Run: headless pygame with SDL's dummy video driver; simulated clock (each Clock.tick advances the game by its frame time, no real sleeping); random seed 0; keys injected as events and as key.get_pressed() state; no mouse input.
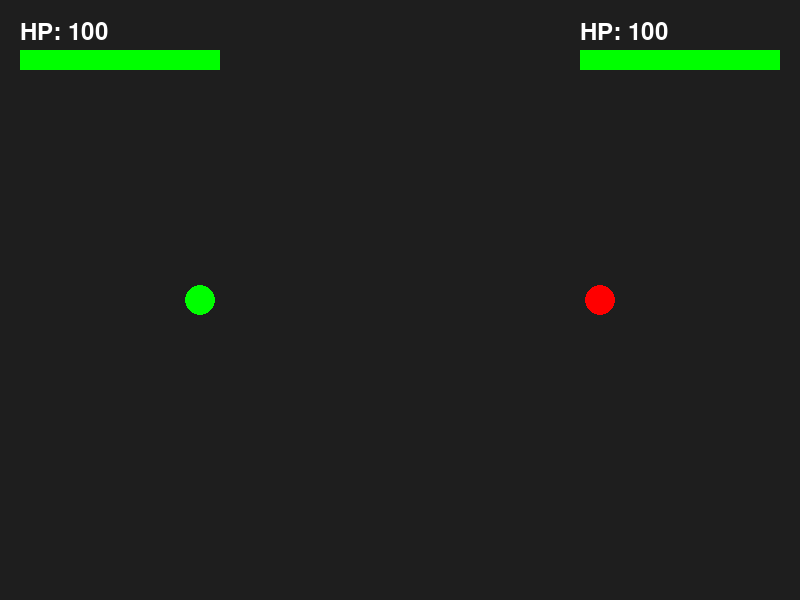
Frame 1 of 4 · flips 1–60 · no input
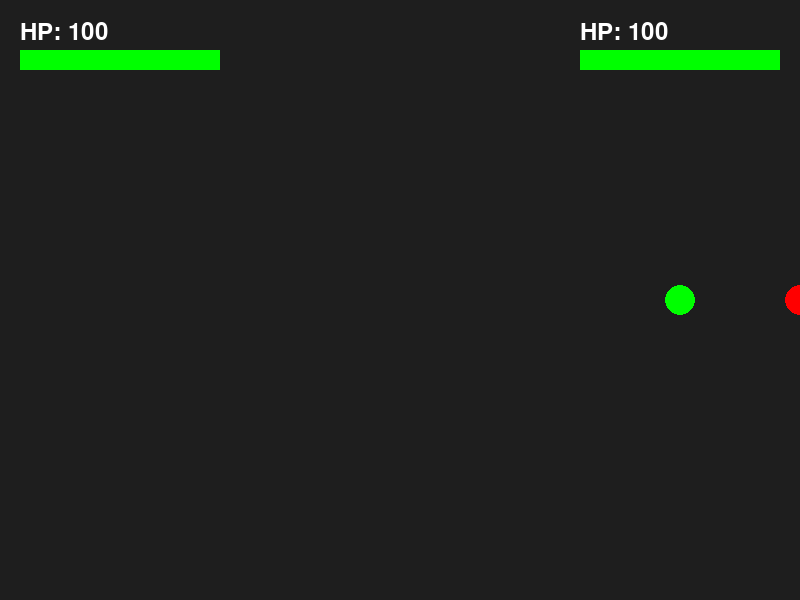
Frame 2 of 4 · flips 61–180 · tapped SPACE, RETURN · held RIGHT (→), D
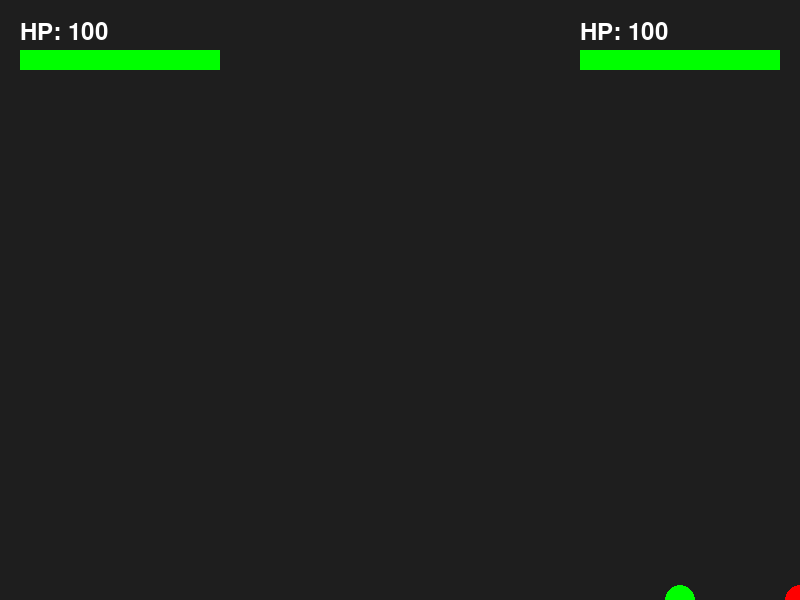
Frame 3 of 4 · flips 181–300 · held DOWN (↓), S
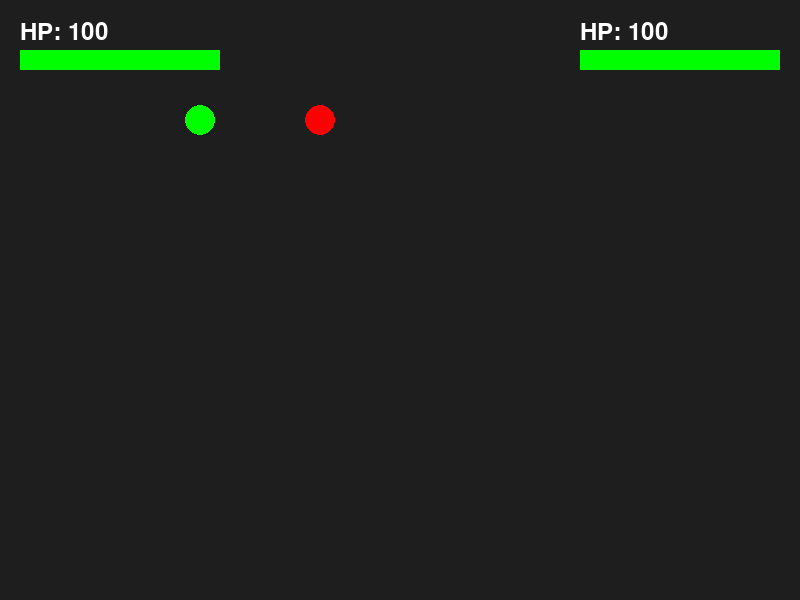
Frame 4 of 4 · flips 301–420 · held LEFT (←), A, UP (↑), W

The pygame program that drew these frames:

import pygame
import random
import math


pygame.init()

font = pygame.font.SysFont(None, 36)

WIDTH = 800
HEIGHT = 600

screen = pygame.display.set_mode((WIDTH, HEIGHT))
pygame.display.set_caption("2 Player Shooter")

clock = pygame.time.Clock()


class Weapon:
    def __init__(self, name, damage, cooldown):
        self.name = name
        self.damage = damage
        self.cooldown = cooldown


weapons = [
    Weapon("Pistol", 12, 400),
    Weapon("Rifle", 8, 150),
    Weapon("Sniper", 40, 900)
]


class Bullet:
    def __init__(self, x, y, target_x, target_y, damage,owner):
        self.x = x
        self.y = y
        self.speed = 8
        self.damage = damage
        self.owner = owner

        dx = target_x - x
        dy = target_y - y
        dist = math.sqrt(dx*dx + dy*dy)

        self.vx = dx/dist * self.speed
        self.vy = dy/dist * self.speed

    def update(self):
        self.x += self.vx
        self.y += self.vy

    def draw(self):
        pygame.draw.circle(screen,(255,255,0),(int(self.x),int(self.y)),4)


class Player:
    def __init__(self,x,y,color,weapon):
        self.x = x
        self.y = y
        self.color = color
        self.weapon = weapon
        self.hp = 100
        self.speed = 4
        self.last_shot = 0

    def move(self,dx,dy):
        self.x += dx*self.speed
        self.y += dy*self.speed

        self.x = max(0,min(WIDTH,self.x))
        self.y = max(0,min(HEIGHT,self.y))

    def shoot(self,target_x,target_y,bullets):
        now = pygame.time.get_ticks()

        if now - self.last_shot > self.weapon.cooldown:
            bullets.append(
                Bullet(self.x,self.y,target_x,target_y,self.weapon.damage,self)
            )
            self.last_shot = now

    def draw(self):
        pygame.draw.circle(screen,self.color,(int(self.x),int(self.y)),15)

def draw_hp(player, x, y):

    text = font.render(f"HP: {player.hp}", True, (255,255,255))
    screen.blit(text, (x,y))

    bar_width = 200
    bar_height = 20

    pygame.draw.rect(screen,(100,0,0),(x,y+30,bar_width,bar_height))
    pygame.draw.rect(screen,(0,255,0),(x,y+30,player.hp*2,bar_height))


# 随机武器
player1_weapon = random.choice(weapons)
player2_weapon = random.choice(weapons)

print("Player1 weapon:",player1_weapon.name)
print("Player2 weapon:",player2_weapon.name)

player1 = Player(200,300,(0,255,0),player1_weapon)
player2 = Player(600,300,(255,0,0),player2_weapon)

bullets = []

running = True
winner = None

while running:

    clock.tick(60)

    for event in pygame.event.get():
        if event.type == pygame.QUIT:
            running = False

    keys = pygame.key.get_pressed()

    # Player1 movement
    dx1 = dy1 = 0
    if keys[pygame.K_w]:
        dy1 = -1
    if keys[pygame.K_s]:
        dy1 = 1
    if keys[pygame.K_a]:
        dx1 = -1
    if keys[pygame.K_d]:
        dx1 = 1

    player1.move(dx1,dy1)

    # Player2 movement
    dx2 = dy2 = 0
    if keys[pygame.K_UP]:
        dy2 = -1
    if keys[pygame.K_DOWN]:
        dy2 = 1
    if keys[pygame.K_LEFT]:
        dx2 = -1
    if keys[pygame.K_RIGHT]:
        dx2 = 1

    player2.move(dx2,dy2)

    # Player1 shoot (F)
    if keys[pygame.K_f]:
        player1.shoot(player2.x,player2.y,bullets)

    # Player2 shoot (L)
    if keys[pygame.K_l]:
        player2.shoot(player1.x,player1.y,bullets)

    # 更新子弹
    for bullet in bullets[:]:
        bullet.update()
        if bullet.x < 0 or bullet.x > WIDTH or bullet.y < 0 or bullet.y > HEIGHT:
            bullets.remove(bullet)
            continue

        dist1 = math.sqrt((bullet.x-player1.x)**2+(bullet.y-player1.y)**2)
        dist2 = math.sqrt((bullet.x-player2.x)**2+(bullet.y-player2.y)**2)

        if dist1 < 15 and bullet.owner != player1:
            player1.hp -= bullet.damage
            bullets.remove(bullet)

        elif dist2 < 15 and bullet.owner != player2:
            player2.hp -= bullet.damage
            bullets.remove(bullet)

    # 胜负判定
    if player1.hp <= 0:
        winner = "Player 2 Wins!"
        running = False

    if player2.hp <= 0:
        winner = "Player 1 Wins!"
        running = False

    screen.fill((30,30,30))

    player1.draw()
    player2.draw()

    draw_hp(player1, 20, 20)
    draw_hp(player2, WIDTH-220, 20)

    for bullet in bullets:
        bullet.draw()

    pygame.display.flip()


pygame.quit()

if winner:
    print(winner)
